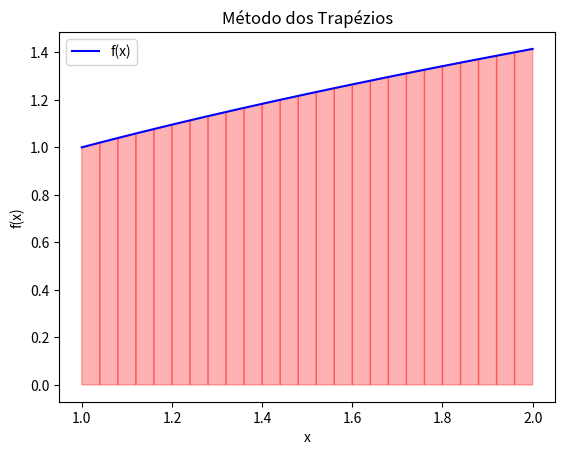

Here is the Python script that generated this plot:
import numpy as np
import matplotlib.pyplot as plt


def f(x):
    """Defina aqui a função que você deseja integrar."""
    return np.sqrt(x)


def trapezoidal_rule(a, b, n, f):
    """Implementa a regra dos trapézios para integração numérica."""
    h = (b - a) / n
    x = np.linspace(a, b, n + 1)
    y = f(x)
    area = (h / 2) * (y[0] + 2 * sum(y[1:n]) + y[n])
    return area


def plot_trapezoidal_integration(a, b, n, f):
    """Plota a função e a aproximação da integração pelo método dos trapézios."""
    x = np.linspace(a, b, 1000)
    y = f(x)

    plt.plot(x, y, "b", label="f(x)")

    # Pontos utilizados na regra dos trapézios
    x_trap = np.linspace(a, b, n + 1)
    y_trap = f(x_trap)

    # Plotando os trapézios
    for i in range(n):
        plt.fill(
            [x_trap[i], x_trap[i], x_trap[i + 1], x_trap[i + 1]],
            [0, y_trap[i], y_trap[i + 1], 0],
            "r",
            edgecolor="r",
            alpha=0.3,
        )

    plt.xlabel("x")
    plt.ylabel("f(x)")
    plt.title("Método dos Trapézios")
    plt.legend()
    plt.show()


if __name__ == "__main__":
    a = 1
    b = 2
    n = 25  # Número de subintervalos

    area = trapezoidal_rule(a, b, n, f)
    print(f"Área aproximada sob a curva de {a} a {b} com {n} trapézios: {area}")

    plot_trapezoidal_integration(a, b, n, f)
